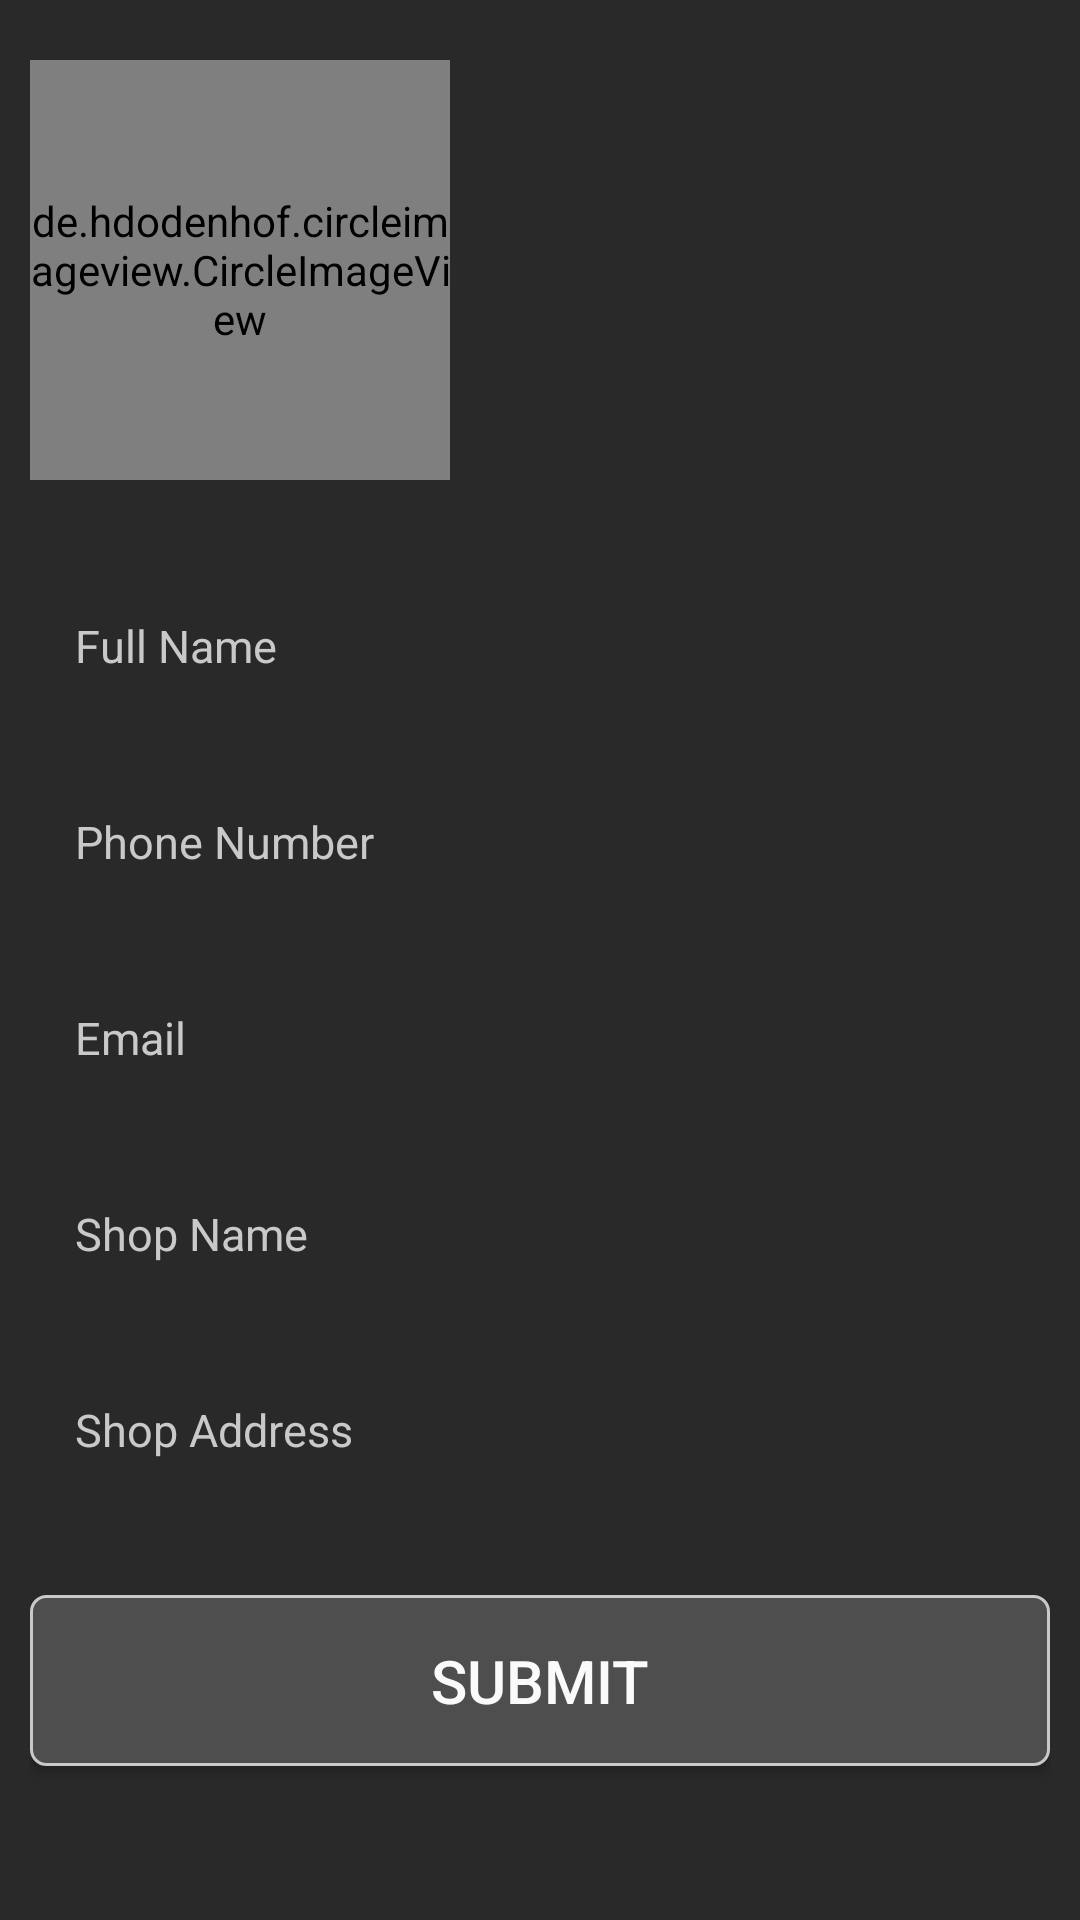

Write the Android layout XML for this screen, with the resource values it uses.
<!-- AndroidManifest.xml: application theme AppTheme -->
<!-- res/layout/activity_provider_profile.xml -->
<?xml version="1.0" encoding="utf-8"?>
<LinearLayout xmlns:android="http://schemas.android.com/apk/res/android"
    xmlns:app="http://schemas.android.com/apk/res-auto"
    xmlns:tools="http://schemas.android.com/tools"
    android:layout_width="match_parent"
    android:layout_height="match_parent"
    android:background="@color/colorBackground"
    android:orientation="vertical"
    tools:context=".Profile.ProviderProfile">

    <LinearLayout
        android:layout_width="wrap_content"
        android:layout_height="wrap_content"
        android:layout_marginLeft="10dp"
        android:layout_marginTop="20dp"
        android:layout_marginBottom="20dp"
        android:gravity="center"
        android:orientation="vertical">

        <de.hdodenhof.circleimageview.CircleImageView
            android:id="@+id/ivDisProfileId"
            android:layout_width="140dp"
            android:layout_height="140dp"
            android:background="@color/colorBackground"
            android:scaleType="centerCrop"
            android:src="@drawable/pro" />
    </LinearLayout>

    <ScrollView
        android:layout_width="match_parent"
        android:layout_height="wrap_content"
        android:padding="10dp">

        <LinearLayout
            android:layout_width="match_parent"
            android:layout_height="wrap_content"
            android:gravity="center"
            android:orientation="vertical">

            <EditText
                android:id="@+id/disFullNameId"
                android:layout_width="match_parent"
                android:layout_height="wrap_content"
                android:layout_marginBottom="15dp"
                android:background="@drawable/edit_text"
                android:hint="@string/full_name"
                android:inputType="textNoSuggestions"
                android:padding="15dp"
                android:textColor="@color/colorWhite"
                android:textColorHint="@color/colorLightAsh"
                android:textSize="15sp" />

            <EditText
                android:id="@+id/disPhoneId"
                android:layout_width="match_parent"
                android:layout_height="wrap_content"
                android:layout_marginBottom="15dp"
                android:background="@drawable/edit_text"
                android:hint="@string/phone_number"
                android:inputType="phone"
                android:padding="15dp"
                android:textColor="@color/colorWhite"
                android:textColorHint="@color/colorLightAsh"
                android:textSize="15sp" />

            <EditText
                android:id="@+id/disEmailId"
                android:layout_width="match_parent"
                android:layout_height="wrap_content"
                android:layout_marginBottom="15dp"
                android:background="@drawable/edit_text"
                android:hint="@string/email"
                android:inputType="textNoSuggestions"
                android:padding="15dp"
                android:textColor="@color/colorWhite"
                android:textColorHint="@color/colorLightAsh"
                android:textSize="15sp" />

            <EditText
                android:id="@+id/disShopNameId"
                android:layout_width="match_parent"
                android:layout_height="wrap_content"
                android:layout_marginBottom="15dp"
                android:background="@drawable/edit_text"
                android:hint="@string/shop_name"
                android:inputType="textNoSuggestions"
                android:singleLine="true"
                android:padding="15dp"
                android:textColor="@color/colorWhite"
                android:textColorHint="@color/colorLightAsh"
                android:textSize="15sp" />

            <EditText
                android:id="@+id/disShopAddressId"
                android:layout_width="match_parent"
                android:layout_height="wrap_content"
                android:layout_marginBottom="15dp"
                android:background="@drawable/edit_text"
                android:hint="Shop Address"
                android:inputType="textNoSuggestions"
                android:singleLine="true"
                android:padding="15dp"
                android:textColor="@color/colorWhite"
                android:textColorHint="@color/colorLightAsh"
                android:textSize="15sp" />

            <Button
                android:id="@+id/btnDisSubmit"
                android:layout_width="match_parent"
                android:layout_height="wrap_content"
                android:layout_marginTop="15dp"
                android:layout_marginBottom="20dp"
                android:background="@drawable/edit_button"
                android:padding="15dp"
                android:text="@string/submit"
                android:textColor="@color/colorWhite"
                android:textSize="20sp" />
        </LinearLayout>
    </ScrollView>
</LinearLayout>
<!-- resources referenced by this layout -->
<resources>
  <color name="colorBackground">#292929</color>
  <color name="colorLightAsh">#c9c9c9</color>
  <color name="colorWhite">#fafafa</color>
  <!-- drawable edit_button (drawable) -->
  <?xml version="1.0" encoding="utf-8"?>
  <shape xmlns:android="http://schemas.android.com/apk/res/android">
  
      <solid android:color="@color/colorBackgroundText"/>
      <corners android:radius="5dp"/>
      <stroke android:color="@color/colorLightAsh"
          android:width="1dp"/>
  </shape>
  <string name="email">Email</string>
  <string name="full_name">Full Name</string>
  <string name="phone_number">Phone Number</string>
  <string name="shop_name">Shop Name</string>
  <string name="submit">Submit</string>
  <color name="colorBackgroundText">#4e4e4e</color>
</resources>
